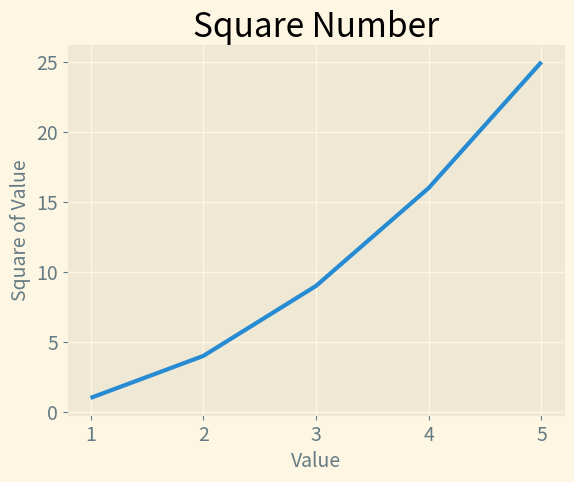

Generate this figure with matplotlib:
# ---------------------------------------------------------------------------- #
#!                           USANDO ESTILOS BUILT-IN                           #
# ---------------------------------------------------------------------------- #

import matplotlib.pyplot as plt

input_values = [1, 2, 3, 4, 5]
squares = [1, 4, 9, 16, 25]

plt.style.use("Solarize_Light2")    # define um estilo (plt.style.available)
fig, ax = plt.subplots()
ax.plot(input_values, squares, linewidth=3)

# Define o titulo do grafico e os eixos do rotulo
ax.set_title("Square Number", fontsize=24)
ax.set_xlabel("Value", fontsize=14)
ax.set_ylabel("Square of Value", fontsize=14)

# Define o tamanho dos rotulos de marcacao de escala
ax.tick_params(labelsize=14)

plt.show()